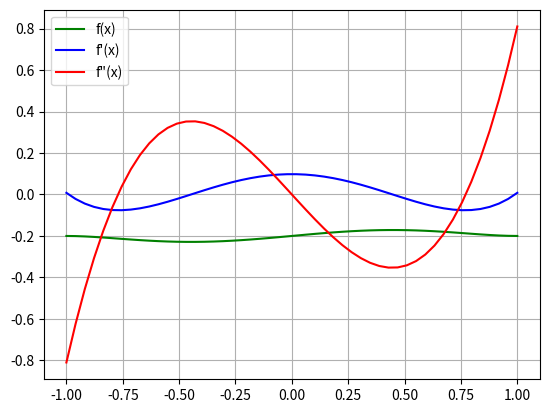

Reproduce this figure in Python.
# -*- coding: utf-8 -*-
"""
Smayan Gupta 
19/17067
Physics(H) 
Semester 4
Section-A
"""
import numpy as np
import matplotlib.pyplot as plt

#creating our function
f = lambda x : 0.1*x**5 - 0.2*x**3 + 0.1*x - 0.2
#step size
h = 0.1
#discretization of x axis over [-1,1]
x = np.linspace(-1,1)  

#derivatives using central difference
dfc = (f(x+h)-f(x-h))/(2*h)
ddf = (f(x+h)-2*f(x)+f(x-h))/ h**2
#plots
plt.plot(x,f(x),'g',x,dfc,'b',x,ddf,'r')
plt.legend(["f(x)","f'(x)",'f"(x)'])
plt.grid()


